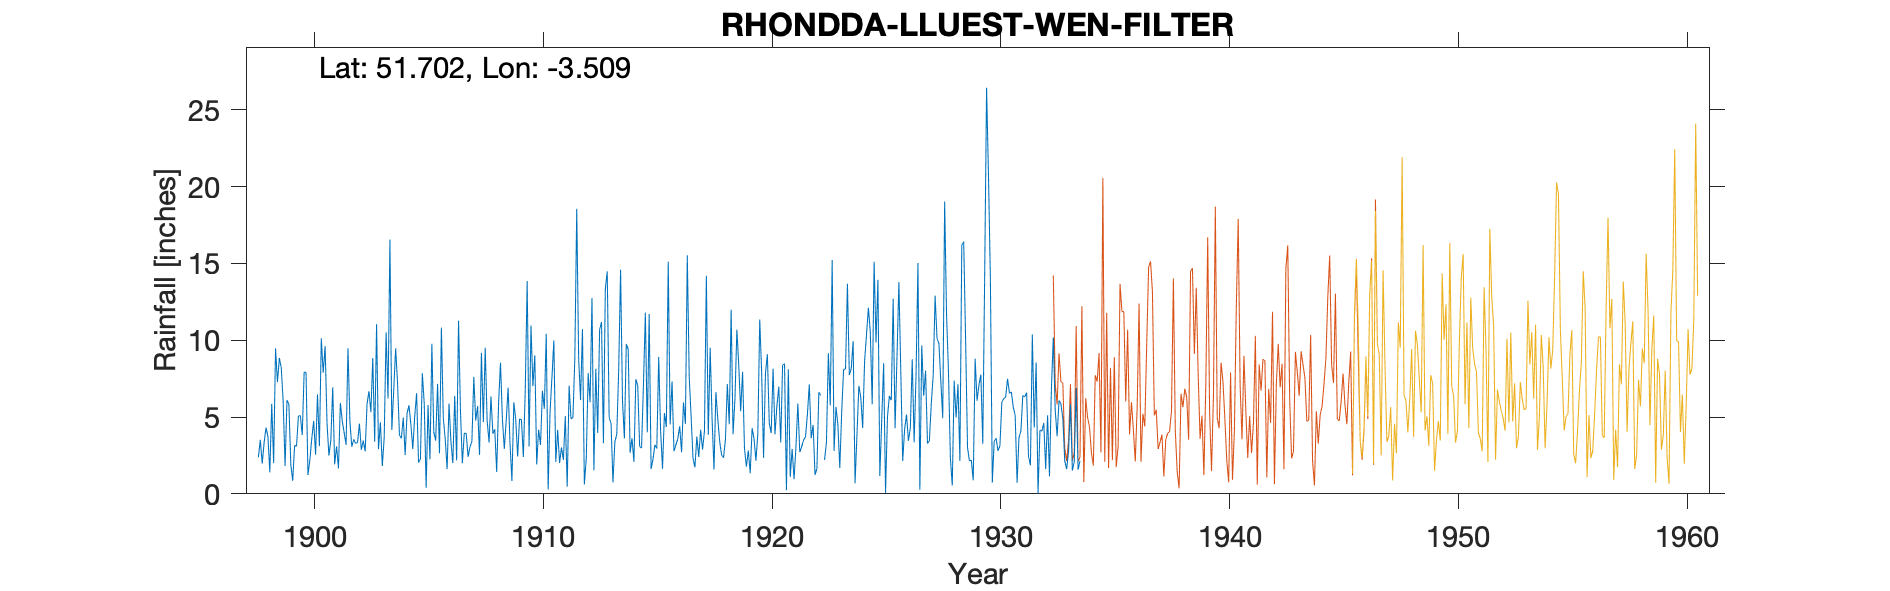

The file beside this chart, header and first rows:
RHONDDA-LLUEST-WEN-FILTER OLD GAUGE, , , , , , , , , , , , , , , , , , , , , , , 
Grid ref, SN958014, Long, -3.509, Lat, 51.7, Elevation, 1225, ft., , , , , , , , , , , , , , , 
Station no, 4085, , , , , , , , , , , , , , , , , , , , , , 
, 1890, 1891, 1892, 1893, 1894, 1895, 1896, 1897, 1898, 1899, 1900, 1901, 1902, 1903, 1904, 1905, 1906, 1907, 1908, 1909, 1910, 1911, 1912
January, , , , , , , , , 2.38, 8.19, 7.93, 4.6, 4.74, 8.84, 9.47, 2.03, 10.82, 3.94, 4.75, 3.26, 7.01, 2.08, 8.84
February, , , , , , , , , 3.52, 6, 7.9, 2.49, 3.06, 3.39, 7.2, 2.27, 4.94, 3.94, 3.34, 0.84, 9.01, 4.16, 6.11
March, , , , , , , , , 1.97, 1.81, 1.23, 3.49, 3.55, 11.04, 3.83, 7.85, 3.57, 2.41, 6.34, 5.96, 1.91, 2.01, 10.72
April, , , , , , , , , 3.32, 6.1, 2.2, 6.94, 3.29, 2.91, 3.61, 5.88, 1.61, 3.05, 3.92, 4.83, 4.17, 3.02, 0.61
May, , , , , , , , , 4.32, 5.82, 3.59, 1.92, 3.33, 4.66, 4.97, 0.39, 5.88, 3.41, 4.2, 2.43, 3.18, 2.21, 2.3
June, , , , , , , , , 3.73, 1.92, 4.75, 3.09, 4.57, 1.81, 2.53, 5.78, 3.39, 7.61, 1.42, 4.88, 6.71, 5.06, 7.86
July, , , , , , , , , 1.41, 0.85, 2.55, 1.66, 2.87, 3.66, 5.25, 2.24, 2, 4.77, 5.9, 4.82, 5.54, 0.46, 5.96
August, , , , , , , , , 5.86, 3.15, 6.48, 5.92, 3.47, 10.52, 5.76, 9.77, 6.38, 5.71, 8.54, 2.4, 10.42, 7.04, 12.75
September, , , , , , , , , 2, 3.11, 3.1, 4.74, 2.76, 6.21, 4.51, 4.03, 2.18, 2.54, 4.88, 6.8, 0.28, 4.88, 1.53
October, , , , , , , , , 9.47, 5.07, 10.12, 3.97, 5.86, 16.55, 2.91, 3.46, 11.27, 9.18, 2.93, 13.85, 5.32, 4.95, 8.14
November, , , , , , , , , 7.27, 5.09, 7.88, 3.19, 6.68, 4.16, 5.04, 7.16, 5.41, 4.67, 4.76, 3.09, 7.61, 8.82, 3.97
December, , , , , , , , , 8.85, 3.82, 9.62, 9.48, 5.31, 6.78, 6.55, 2.64, 1.99, 9.51, 6.91, 10.96, 9.98, 18.56, 10.68
Total, , , , , , , , , 54.1, 50.93, 67.35, 51.49, 49.49, 80.53, 61.63, 53.5, 59.44, 60.74, 57.89, 64.12, 71.14, 63.25, 79.47
NOTES, , , , , , , , , , , , , , , , , , , , , , , 
NGR is rain gauge adjacent to Lluest Wen…, , , , , , , , , , , , , , , , , , , , , , , 
